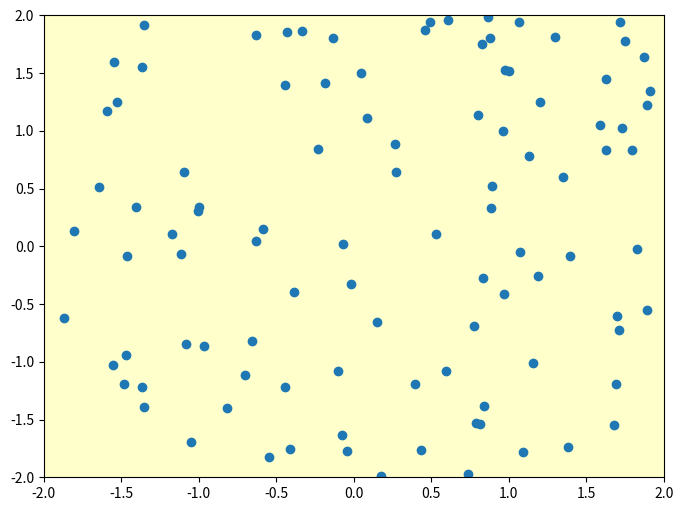

Recreate this plot in Python.
import numpy as np
import matplotlib.pyplot as plt
from matplotlib.widgets import Slider, Button, RadioButtons, Cursor

np.random.seed(19680801)

fig = plt.figure(figsize=(8, 6))
ax = fig.add_subplot(111, facecolor='#FFFFCC')

x, y = 4*(np.random.rand(2, 100) - .5)
ax.plot(x, y, 'o')
ax.set_xlim(-2, 2)
ax.set_ylim(-2, 2)

# Set useblit=True on most backends for enhanced performance.
cursor = Cursor(ax, useblit=True, color='red', linewidth=2)

plt.show()
